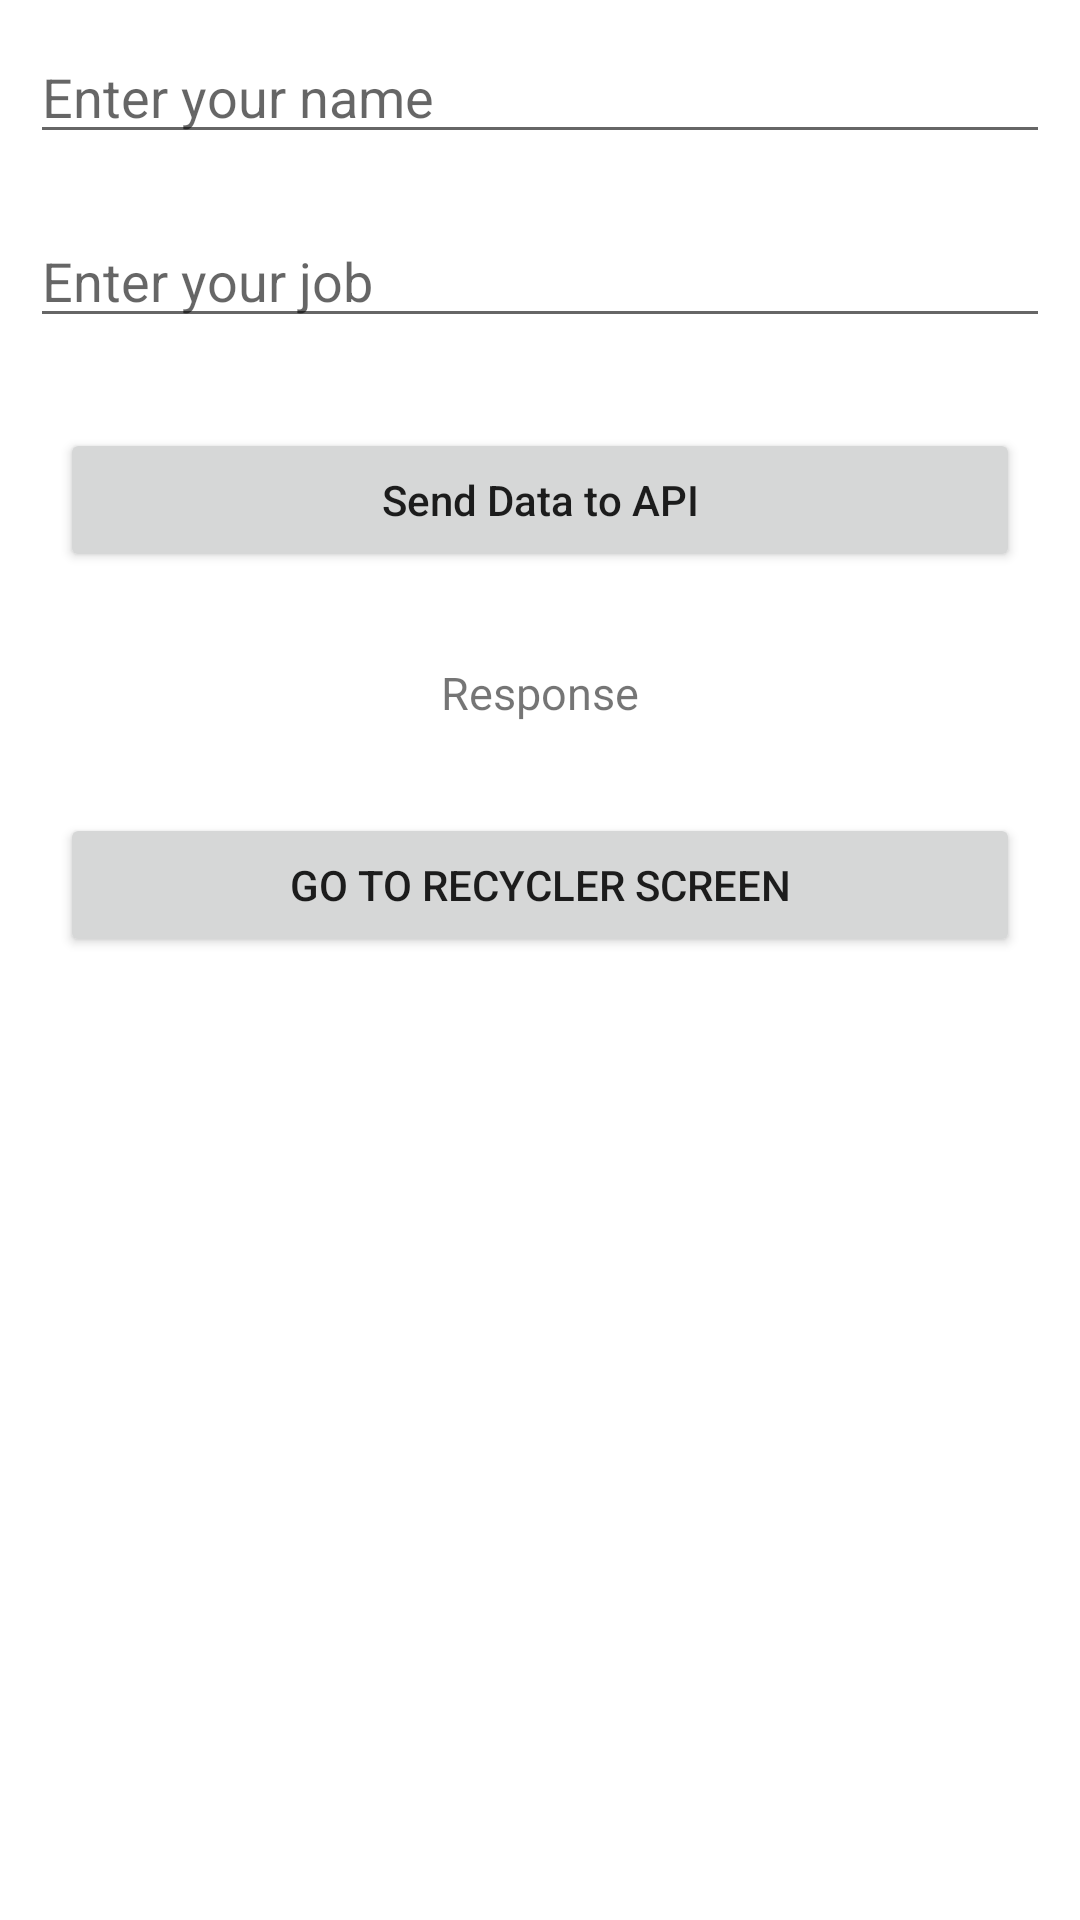

Layout XML and referenced resources for this Android screen:
<!-- AndroidManifest.xml: application theme Theme.APIs -->
<!-- res/layout/activity_main.xml -->
<?xml version="1.0" encoding="utf-8"?>
<LinearLayout
    xmlns:android="http://schemas.android.com/apk/res/android"
    xmlns:tools="http://schemas.android.com/tools"
    android:layout_width="match_parent"
    android:layout_height="match_parent"
    android:orientation="vertical"
    tools:context=".MainActivity">

    
    <EditText
        android:id="@+id/idEdtName"
        android:layout_width="match_parent"
        android:layout_height="wrap_content"
        android:layout_margin="10dp"
        android:layout_marginTop="40dp"
        android:hint="Enter your name" />

    
    <EditText
        android:id="@+id/idEdtJob"
        android:layout_width="match_parent"
        android:layout_height="wrap_content"
        android:layout_margin="10dp"
        android:hint="Enter your job" />

    
    <Button
        android:id="@+id/idBtnPost"
        android:layout_width="match_parent"
        android:layout_height="wrap_content"
        android:layout_margin="20dp"
        android:text="Send Data to API"
        android:textAllCaps="false" />

    
    <TextView
        android:id="@+id/idTVResponse"
        android:layout_width="match_parent"
        android:layout_height="wrap_content"
        android:layout_margin="10dp"
        android:gravity="center_horizontal"
        android:text="Response"
        android:textAlignment="center"
        android:textSize="15sp" />

    <Button
        android:layout_width="match_parent"
        android:layout_height="wrap_content"
        android:layout_margin="20dp"
        android:text="Go to Recycler Screen"
        android:id="@+id/btnGoToNext"
        >

    </Button>

    
    <ProgressBar
        android:id="@+id/idLoadingPB"
        android:layout_width="wrap_content"
        android:layout_height="wrap_content"
        android:layout_gravity="center"
        android:visibility="gone" />

</LinearLayout>
<!-- resources referenced by this layout -->
<resources>
  <style name="Theme.APIs" parent="Theme.MaterialComponents.DayNight.DarkActionBar">
          
          <item name="colorPrimary">@color/purple_500</item>
          <item name="colorPrimaryVariant">@color/purple_700</item>
          <item name="colorOnPrimary">@color/white</item>
          
          <item name="colorSecondary">@color/teal_200</item>
          <item name="colorSecondaryVariant">@color/teal_700</item>
          <item name="colorOnSecondary">@color/black</item>
          
          <item name="android:statusBarColor" tools:targetApi="l">?attr/colorPrimaryVariant</item>
          
      </style>
  <!-- not gathered from this repository: default colours our renderer supplied (Android Studio template values) -->
  <color name="purple_500">#FF6200EE</color>
  <color name="purple_700">#FF3700B3</color>
  <color name="teal_200">#FF03DAC5</color>
  <color name="teal_700">#FF018786</color>
  <color name="black">#FF000000</color>
  <color name="white">#FFFFFFFF</color>
</resources>
